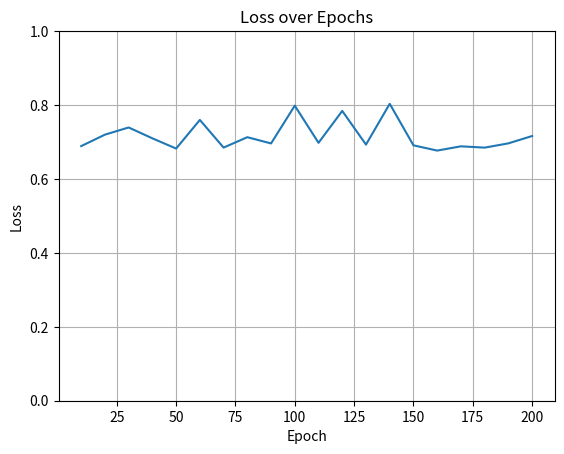

This figure's Python source:
import matplotlib.pyplot as plt

epoch_list = list(range(10, 201, 10))
loss_list = [0.6889, 0.7199, 0.7393, 0.7099, 0.6823,
             0.7597, 0.6849, 0.7130, 0.6961, 0.7983,
             0.6978, 0.7841, 0.6930, 0.8033, 0.6910,
             0.6768, 0.6883, 0.6848, 0.6963, 0.7162]
plt.plot(epoch_list, loss_list)
plt.xlabel('Epoch')
plt.ylabel('Loss')
plt.title('Loss over Epochs')
plt.grid(True)
plt.ylim(0, 1)
plt.show()